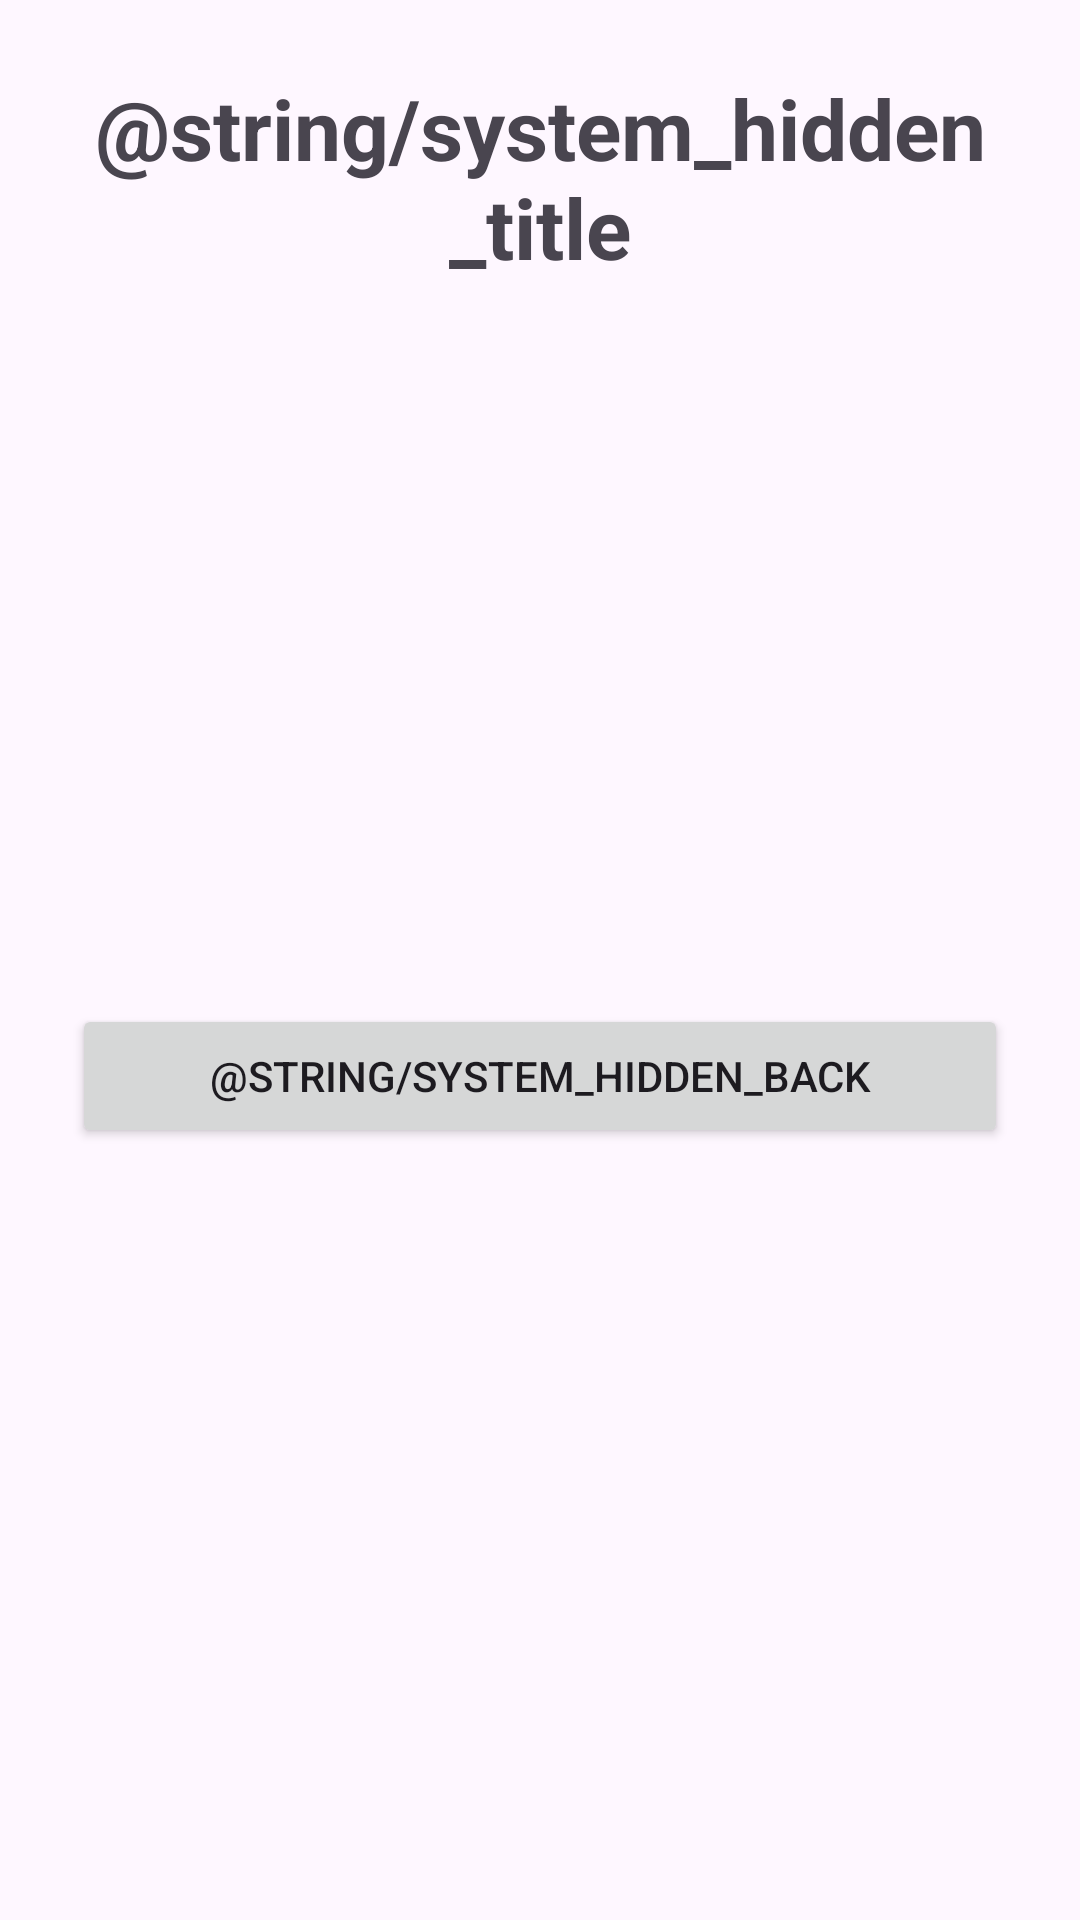

The Android layout XML behind this screen, and the referenced resources:
<!-- AndroidManifest.xml: application theme Theme.NotPhone -->
<!-- res/layout/activity_hidden.xml -->
<?xml version="1.0" encoding="utf-8"?>
<ScrollView xmlns:android="http://schemas.android.com/apk/res/android"
    android:id="@+id/main"
    android:layout_width="match_parent"
    android:layout_height="match_parent">

    <LinearLayout
        android:layout_width="match_parent"
        android:layout_height="wrap_content"
        android:orientation="vertical"
        android:padding="24dp">

        <TextView
            android:id="@+id/tvHiddenTitle"
            android:layout_width="match_parent"
            android:layout_height="wrap_content"
            android:gravity="center"
            android:text="@string/system_hidden_title"
            android:textSize="28sp"
            android:textStyle="bold" />

        <TextView
            android:id="@+id/tvHiddenName"
            android:layout_width="match_parent"
            android:layout_height="wrap_content"
            android:layout_marginTop="24dp"
            android:textSize="18sp" />

        <TextView
            android:id="@+id/tvHiddenMood"
            android:layout_width="match_parent"
            android:layout_height="wrap_content"
            android:layout_marginTop="12dp"
            android:textSize="18sp" />

        <TextView
            android:id="@+id/tvHiddenChaos"
            android:layout_width="match_parent"
            android:layout_height="wrap_content"
            android:layout_marginTop="12dp"
            android:textSize="18sp" />

        <TextView
            android:id="@+id/tvHiddenStats"
            android:layout_width="match_parent"
            android:layout_height="wrap_content"
            android:layout_marginTop="12dp"
            android:textSize="18sp" />

        <TextView
            android:id="@+id/tvHiddenVerdict"
            android:layout_width="match_parent"
            android:layout_height="wrap_content"
            android:layout_marginTop="24dp"
            android:textSize="20sp"
            android:textStyle="italic" />

        <Button
            android:id="@+id/btnHiddenBack"
            android:layout_width="match_parent"
            android:layout_height="wrap_content"
            android:layout_marginTop="32dp"
            android:text="@string/system_hidden_back" />
    </LinearLayout>
</ScrollView>
<!-- resources referenced by this layout -->
<resources>
  <style name="Theme.NotPhone" parent="Base.Theme.NotPhone" />
  <style name="Base.Theme.NotPhone" parent="Theme.Material3.DayNight">
          
          
      </style>
</resources>
